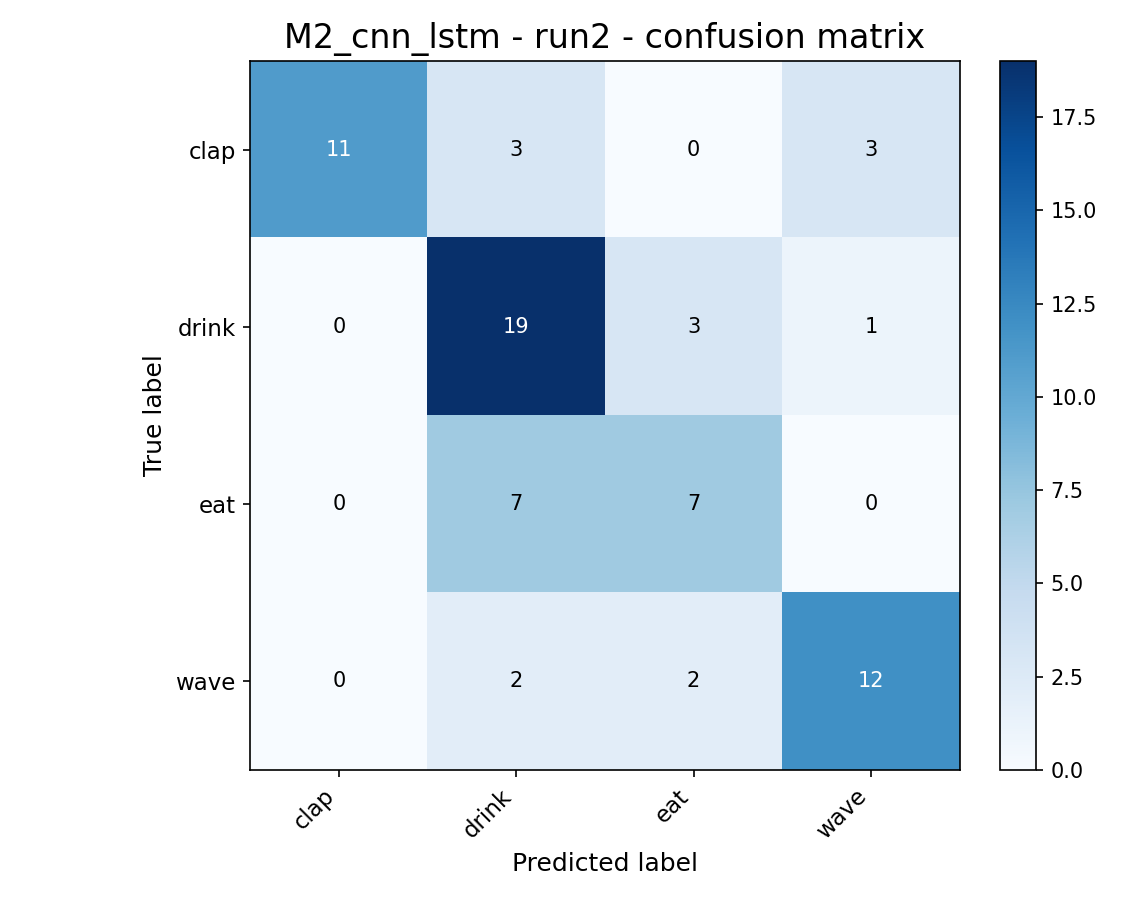

Source data for this figure (header and first rows):
, clap, drink, eat, wave
clap, 11, 3, 0, 3
drink, 0, 19, 3, 1
eat, 0, 7, 7, 0
wave, 0, 2, 2, 12
